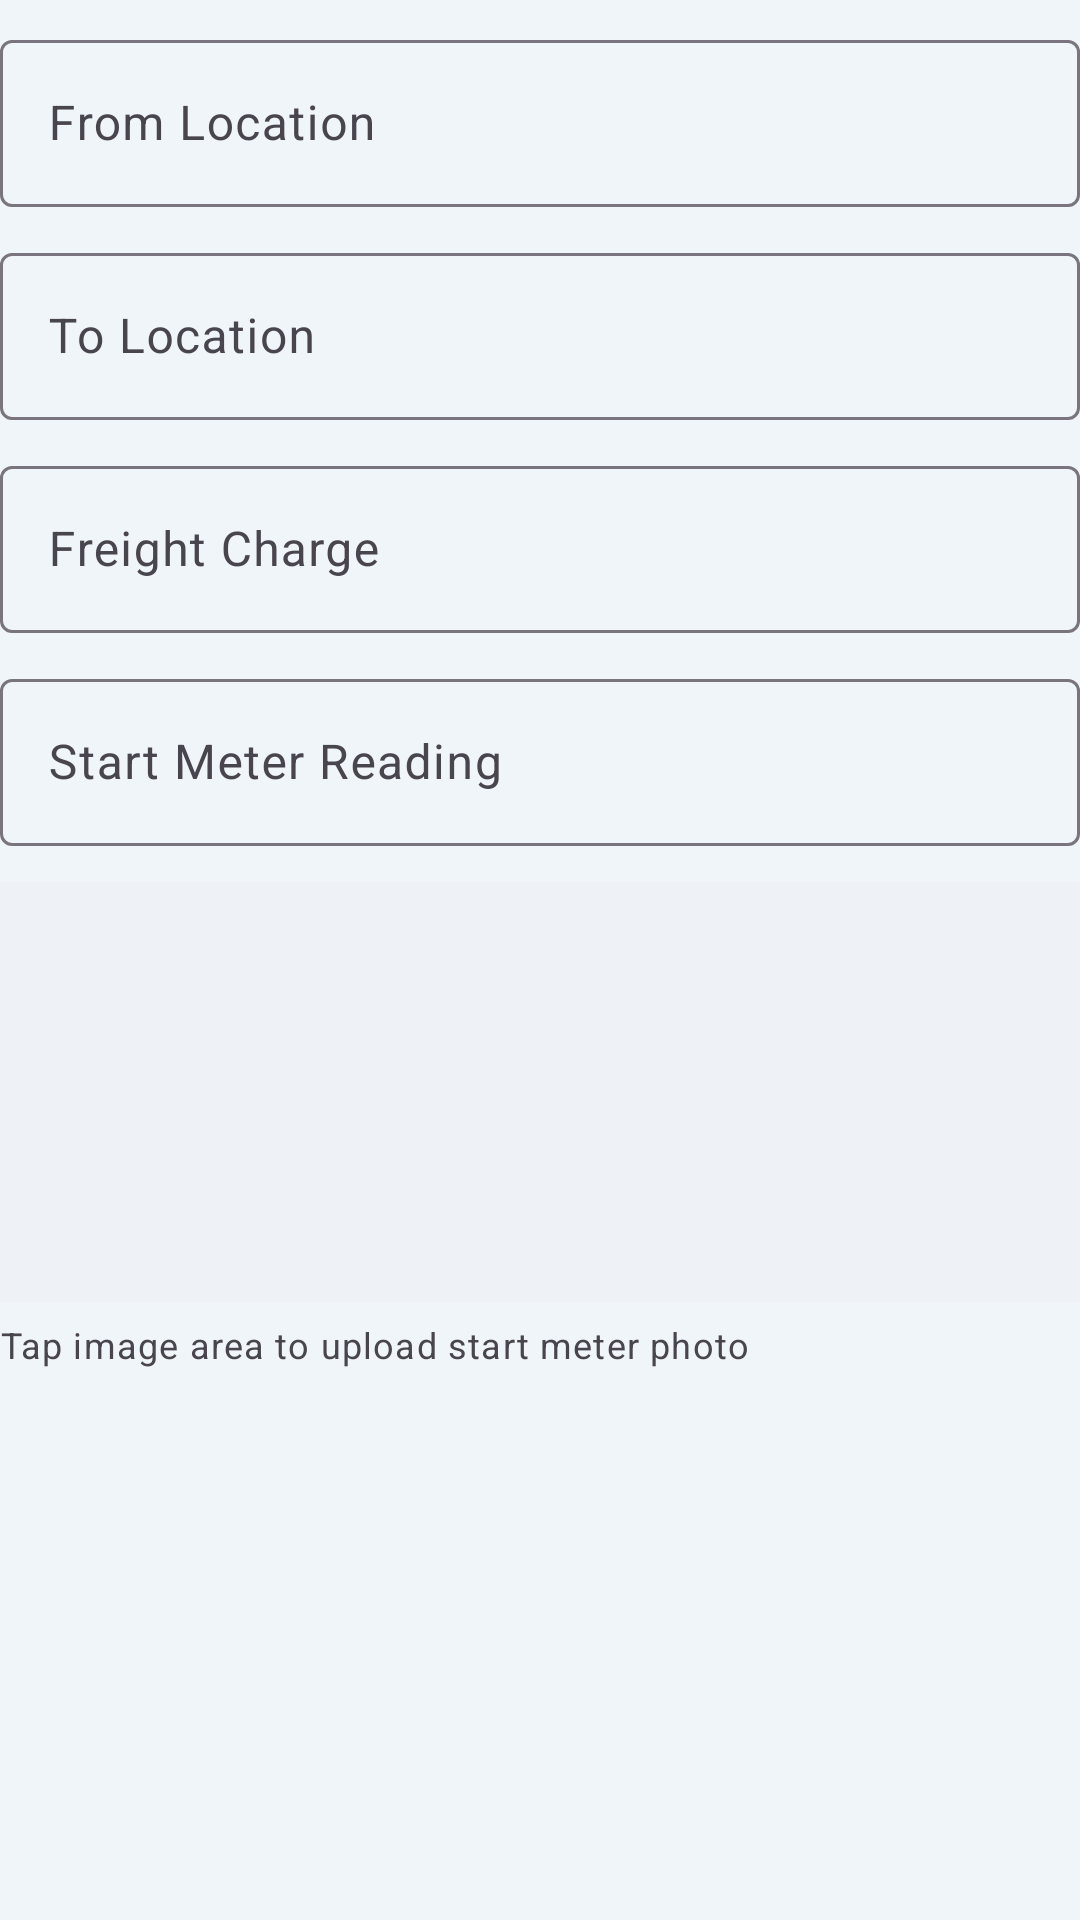

Write the Android layout XML for this screen, with the resource values it uses.
<!-- AndroidManifest.xml: application theme Theme.IshaqCargo -->
<!-- res/layout/dialog_start_trip.xml -->
<?xml version="1.0" encoding="utf-8"?>
<ScrollView xmlns:android="http://schemas.android.com/apk/res/android"
    xmlns:app="http://schemas.android.com/apk/res-auto"
    android:layout_width="match_parent"
    android:layout_height="wrap_content"
    android:paddingTop="8dp">

    <LinearLayout
        android:layout_width="match_parent"
        android:layout_height="wrap_content"
        android:orientation="vertical">

        <com.google.android.material.textfield.TextInputLayout
            style="@style/Widget.Material3.TextInputLayout.OutlinedBox"
            android:layout_width="match_parent"
            android:layout_height="wrap_content"
            android:hint="From Location">

            <com.google.android.material.textfield.TextInputEditText
                android:id="@+id/startFromInput"
                android:layout_width="match_parent"
                android:layout_height="wrap_content" />
        </com.google.android.material.textfield.TextInputLayout>

        <com.google.android.material.textfield.TextInputLayout
            style="@style/Widget.Material3.TextInputLayout.OutlinedBox"
            android:layout_width="match_parent"
            android:layout_height="wrap_content"
            android:layout_marginTop="10dp"
            android:hint="To Location">

            <com.google.android.material.textfield.TextInputEditText
                android:id="@+id/startToInput"
                android:layout_width="match_parent"
                android:layout_height="wrap_content" />
        </com.google.android.material.textfield.TextInputLayout>

        <com.google.android.material.textfield.TextInputLayout
            style="@style/Widget.Material3.TextInputLayout.OutlinedBox"
            android:layout_width="match_parent"
            android:layout_height="wrap_content"
            android:layout_marginTop="10dp"
            android:hint="Freight Charge"
            app:prefixText="Rs ">

            <com.google.android.material.textfield.TextInputEditText
                android:id="@+id/startFreightInput"
                android:layout_width="match_parent"
                android:layout_height="wrap_content"
                android:inputType="numberDecimal" />
        </com.google.android.material.textfield.TextInputLayout>

        <com.google.android.material.textfield.TextInputLayout
            style="@style/Widget.Material3.TextInputLayout.OutlinedBox"
            android:layout_width="match_parent"
            android:layout_height="wrap_content"
            android:layout_marginTop="10dp"
            android:hint="Start Meter Reading"
            app:suffixText="km">

            <com.google.android.material.textfield.TextInputEditText
                android:id="@+id/startMeterInput"
                android:layout_width="match_parent"
                android:layout_height="wrap_content"
                android:inputType="number" />
        </com.google.android.material.textfield.TextInputLayout>

        <ImageView
            android:id="@+id/startMeterImagePreview"
            android:layout_width="match_parent"
            android:layout_height="140dp"
            android:layout_marginTop="12dp"
            android:background="#EEF2F7"
            android:contentDescription="Start meter image"
            android:scaleType="centerCrop"
            android:src="@android:color/transparent" />

        <TextView
            android:id="@+id/startUploadHint"
            android:layout_width="wrap_content"
            android:layout_height="wrap_content"
            android:layout_marginTop="6dp"
            android:text="Tap image area to upload start meter photo"
            android:textAppearance="@style/TextAppearance.Material3.BodySmall" />

    </LinearLayout>
</ScrollView>
<!-- resources referenced by this layout -->
<resources>
  <style name="Theme.IshaqCargo" parent="Base.Theme.IshaqCargo" />
  <style name="Base.Theme.IshaqCargo" parent="Theme.Material3.Light.NoActionBar">
          <item name="android:windowBackground">@color/dashboard_background</item>
          <item name="colorSurface">@color/white</item>
          <item name="colorPrimary">@color/button_primary</item>
          <item name="colorSecondary">@color/history_title</item>
          <item name="colorTertiary">@color/header_card</item>
          <item name="android:statusBarColor">@android:color/transparent</item>
          <item name="android:navigationBarColor">@color/dashboard_background</item>
          <item name="android:windowLightStatusBar">true</item>
      </style>
  <color name="dashboard_background">#EFF5F8</color>
  <color name="white">#FFFFFFFF</color>
  <color name="button_primary">#155EEF</color>
  <color name="history_title">#B54708</color>
  <color name="header_card">#12344D</color>
</resources>
